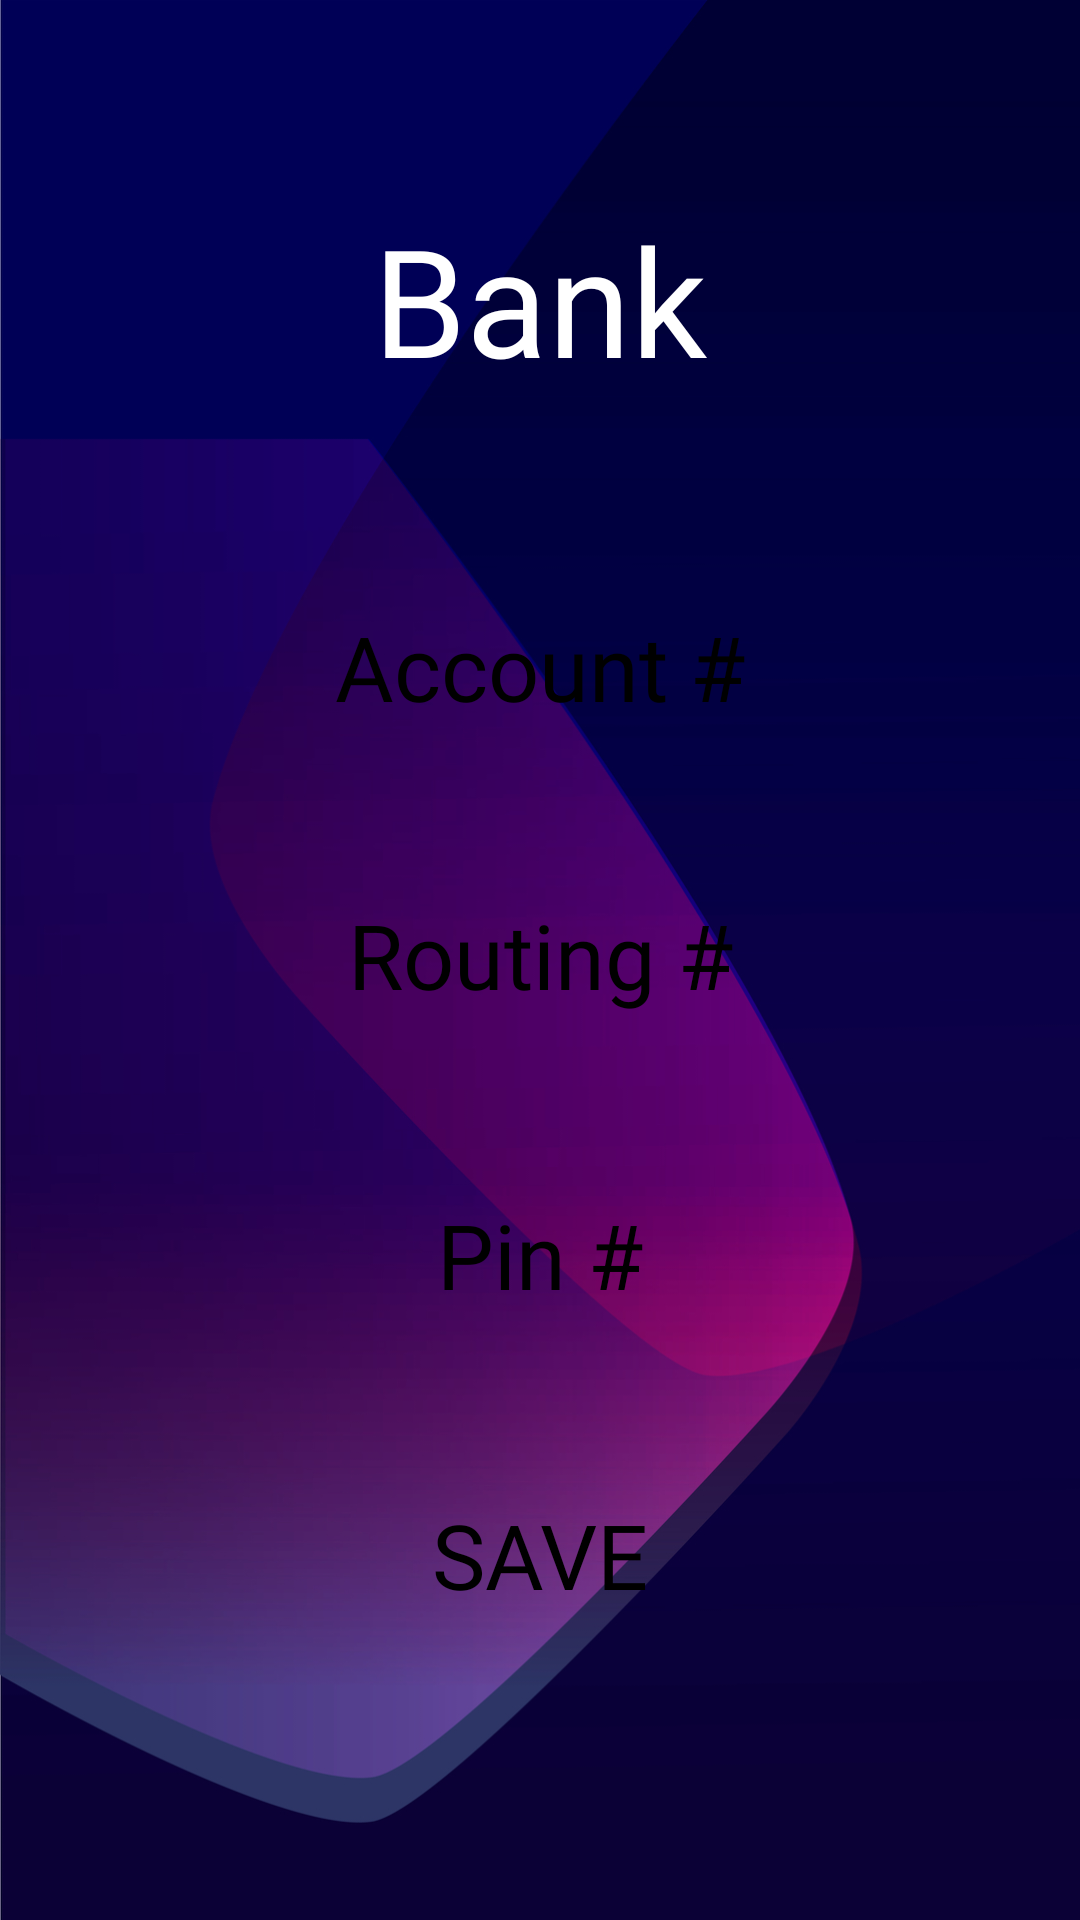

The Android layout XML behind this screen, and the referenced resources:
<!-- AndroidManifest.xml: application theme AppTheme -->
<!-- res/layout/activity_signup_parent_child.xml -->
<?xml version="1.0" encoding="utf-8"?>
<android.support.constraint.ConstraintLayout xmlns:android="http://schemas.android.com/apk/res/android"
    xmlns:app="http://schemas.android.com/apk/res-auto"
    xmlns:tools="http://schemas.android.com/tools"
    android:layout_width="match_parent"
    android:layout_height="match_parent"
    android:background="@drawable/reback3"
    tools:context="com.aelleon.ux.signupParent1">
    <TextView
        android:id="@+id/textView"
        android:layout_width="228dp"
        android:layout_height="82dp"
        android:fontFamily="@font/assistant"
        android:text="Bank"
        android:textAlignment="center"
        android:textColor="#FFFFFF"
        android:textSize="50sp"
        app:layout_constraintBottom_toBottomOf="parent"
        app:layout_constraintLeft_toLeftOf="parent"
        app:layout_constraintRight_toRightOf="parent"
        app:layout_constraintTop_toTopOf="parent"
        app:layout_constraintVertical_bias="0.119" />

    <EditText
        android:inputType="number"
        android:id="@+id/child_btn_1"
        android:layout_width="270dp"
        android:layout_height="60dp"
        android:layout_marginEnd="8dp"
        android:gravity="center"
        android:layout_marginStart="8dp"
        android:layout_marginTop="44dp"
        android:background="@drawable/buttonshape"
        android:fontFamily="@font/assistant"
        android:textCursorDrawable="@null"
        android:text="Account #"
        android:textColor="#000000"
        android:textSize="30sp"
        app:layout_constraintEnd_toEndOf="parent"
        app:layout_constraintStart_toStartOf="parent"
        app:layout_constraintTop_toBottomOf="@+id/textView" />

    <Button
        android:id="@+id/child_btn_2"
        android:layout_width="270dp"
        android:layout_height="60dp"
        android:layout_marginEnd="8dp"
        android:layout_marginStart="8dp"
        android:layout_marginTop="340dp"
        android:background="@drawable/buttonshape"
        android:fontFamily="@font/assistant"
        android:onClick="onProfile"
        android:text="Save"
        android:textColor="#000000"
        android:textSize="30sp"
        app:layout_constraintEnd_toEndOf="parent"
        app:layout_constraintStart_toStartOf="parent"
        app:layout_constraintTop_toBottomOf="@+id/textView" />

    <EditText
        android:inputType="number"
        android:textCursorDrawable="@null"
        android:gravity="center"
        android:id="@+id/child_btn_3"
        android:layout_width="270dp"
        android:layout_height="60dp"
        android:layout_marginEnd="8dp"
        android:layout_marginStart="8dp"
        android:layout_marginTop="240dp"
        android:background="@drawable/buttonshape"
        android:fontFamily="@font/assistant"

        android:text="Pin #"
        android:textColor="#000000"
        android:textSize="30sp"
        app:layout_constraintEnd_toEndOf="parent"
        app:layout_constraintStart_toStartOf="parent"
        app:layout_constraintTop_toBottomOf="@+id/textView" />

    <EditText
        android:inputType="number"
        android:textCursorDrawable="@null"
        android:id="@+id/child_btn_4"
        android:layout_width="270dp"
        android:layout_height="60dp"
        android:layout_marginEnd="8dp"
        android:layout_marginStart="8dp"
        android:layout_marginTop="140dp"
        android:background="@drawable/buttonshape"
        android:fontFamily="@font/assistant"
        android:gravity="center"
        android:text="Routing #"
        android:textColor="#000000"
        android:textSize="30sp"
        app:layout_constraintEnd_toEndOf="parent"
        app:layout_constraintStart_toStartOf="parent"
        app:layout_constraintTop_toBottomOf="@+id/textView" />
</android.support.constraint.ConstraintLayout>
<!-- resources referenced by this layout -->
<resources>
  <!-- drawable reback3: png bitmap (drawable, 237194 bytes) -->
  <style name="AppTheme" parent="Theme.AppCompat.Light.NoActionBar">
          
          <item name="colorPrimary">@color/colorPrimary</item>
          <item name="colorPrimaryDark">@color/colorPrimaryDark</item>
          <item name="colorAccent">@color/colorAccent</item>
      </style>
  <color name="colorPrimary">#3F51B5</color>
  <color name="colorPrimaryDark">#010f77</color>
  <color name="colorAccent">#010f77</color>
</resources>
